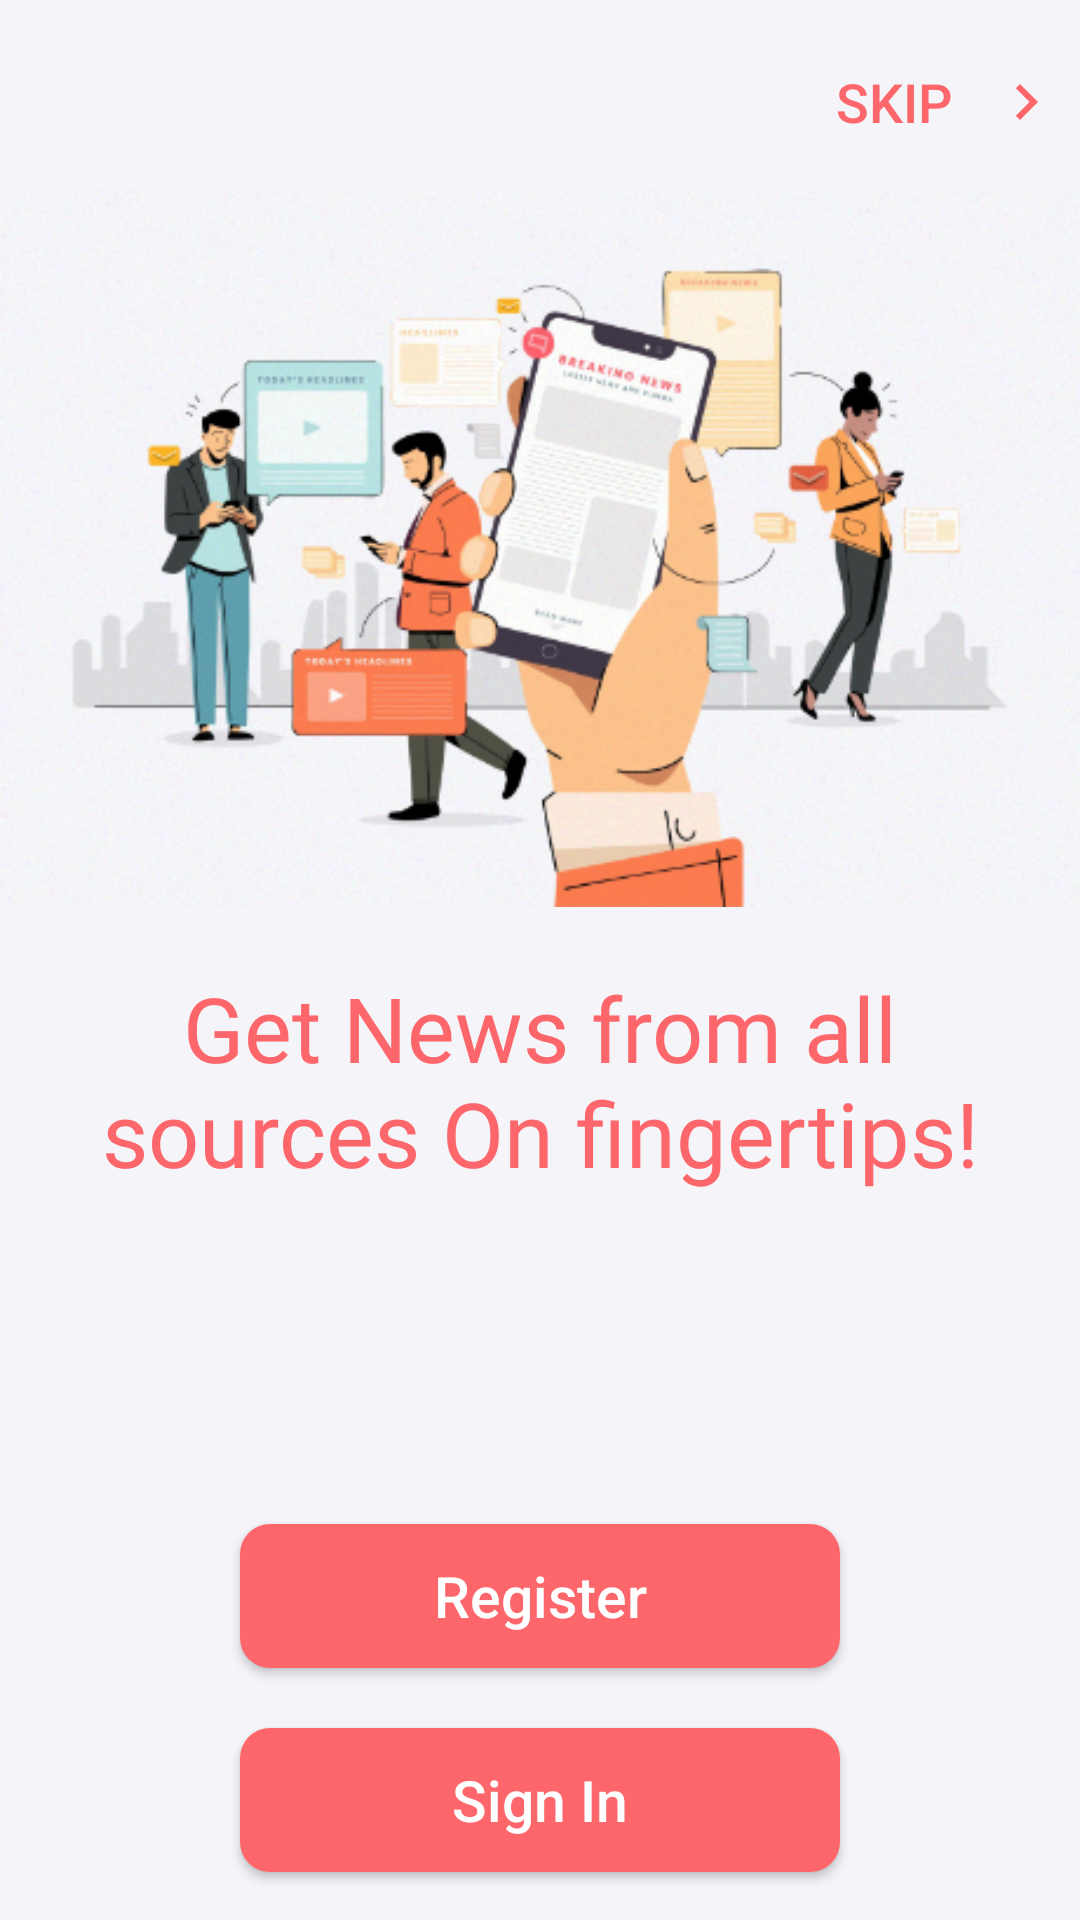

Reconstruct the res/layout file that produces this screen, plus the resources it refers to.
<!-- AndroidManifest.xml: application theme Theme.AppCompat.Light.NoActionBar -->
<!-- res/layout/signup_signin.xml -->
<?xml version="1.0" encoding="utf-8"?>
<RelativeLayout
    xmlns:android="http://schemas.android.com/apk/res/android"
    xmlns:app="http://schemas.android.com/apk/res-auto"
    xmlns:tools="http://schemas.android.com/tools"
    android:layout_width="match_parent"
    android:layout_height="match_parent"
    android:orientation="vertical"
    android:background="#F5F4F9"
    >

    <Button
        android:id="@+id/skip"
        android:layout_width="wrap_content"
        android:layout_height="wrap_content"
        android:layout_alignParentEnd="true"
        android:layout_alignParentRight="true"
        android:layout_gravity="end"
        android:layout_marginTop="10dp"
        android:layout_marginEnd="6dp"
        android:layout_marginRight="323dp"
        android:background="@android:color/transparent"
        android:drawableEnd="@drawable/ic_aero"
        android:drawableRight="@drawable/ic_aero"
        android:gravity="center"
        android:orientation="horizontal"
        android:text="Skip"
        android:textColor="@color/colorPrimary"
        android:textSize="18sp" />
    <ImageView
        android:id="@+id/imageView"
        android:layout_width="match_parent"
        android:layout_height="wrap_content"
        android:adjustViewBounds="true"
        android:layout_gravity="center"
        android:src="@drawable/mainimage"
        android:layout_below="@+id/skip"
        android:transitionName="main_image"
        android:layout_marginTop="5dp"/>

    <TextView
        android:id="@+id/info_text"
        android:layout_width="wrap_content"
        android:layout_height="wrap_content"
        android:layout_gravity="center"
        android:layout_marginTop="20dp"
        android:layout_marginLeft="20dp"
        android:layout_marginRight="20dp"
        android:fontFamily="@font/open_sans"
        android:gravity="center"
        android:text="Get News from all sources On fingertips!"
        android:textColor="@color/colorPrimary"
        android:textSize="30sp"
        android:transitionName="random_text"
       android:layout_below="@+id/imageView" />

    <Button
        android:id="@+id/sign_up_page"
        android:layout_width="200dp"
        android:layout_height="wrap_content"
        android:background="@drawable/buttons"
        android:text="Register"
        android:textSize="19sp"
        android:textColor="#FFFFFF"
        android:textAllCaps="false"
        android:layout_gravity="center"
        android:transitionName="fixed_button"
        android:layout_above="@+id/sign_in_page"
        android:layout_centerHorizontal="true"/>

    <Button
        android:id="@+id/sign_in_page"
        android:layout_width="200dp"
        android:layout_height="wrap_content"
        android:background="@drawable/buttons"
        android:text="Sign In"
        android:textSize="19sp"
        android:textColor="#FFFFFF"
        android:textAllCaps="false"
        android:layout_gravity="center"
        android:layout_marginTop="20dp"
        android:transitionName="sign_in"
        android:layout_marginBottom="16dp"
        android:layout_centerHorizontal="true"
        android:layout_alignParentBottom="true"/>



</RelativeLayout>
<!-- resources referenced by this layout -->
<resources>
  <color name="colorPrimary">#FD676C</color>
  <!-- drawable buttons (drawable) -->
  <?xml version="1.0" encoding="utf-8"?>
  <shape xmlns:android="http://schemas.android.com/apk/res/android" android:shape="rectangle">
      <corners android:radius="10dp"/>
     
  
      <solid android:color="@color/colorPrimary"/>
  </shape>
  <!-- drawable ic_aero (drawable) -->
  <vector android:height="24dp" android:tint="#FD676C"
      android:viewportHeight="24.0" android:viewportWidth="24.0"
      android:width="24dp" xmlns:android="http://schemas.android.com/apk/res/android">
      <path android:fillColor="#FF000000" android:pathData="M10,6L8.59,7.41 13.17,12l-4.58,4.59L10,18l6,-6z"/>
  </vector>
  <!-- drawable mainimage: png bitmap (drawable-hdpi, 664577 bytes) -->
</resources>
